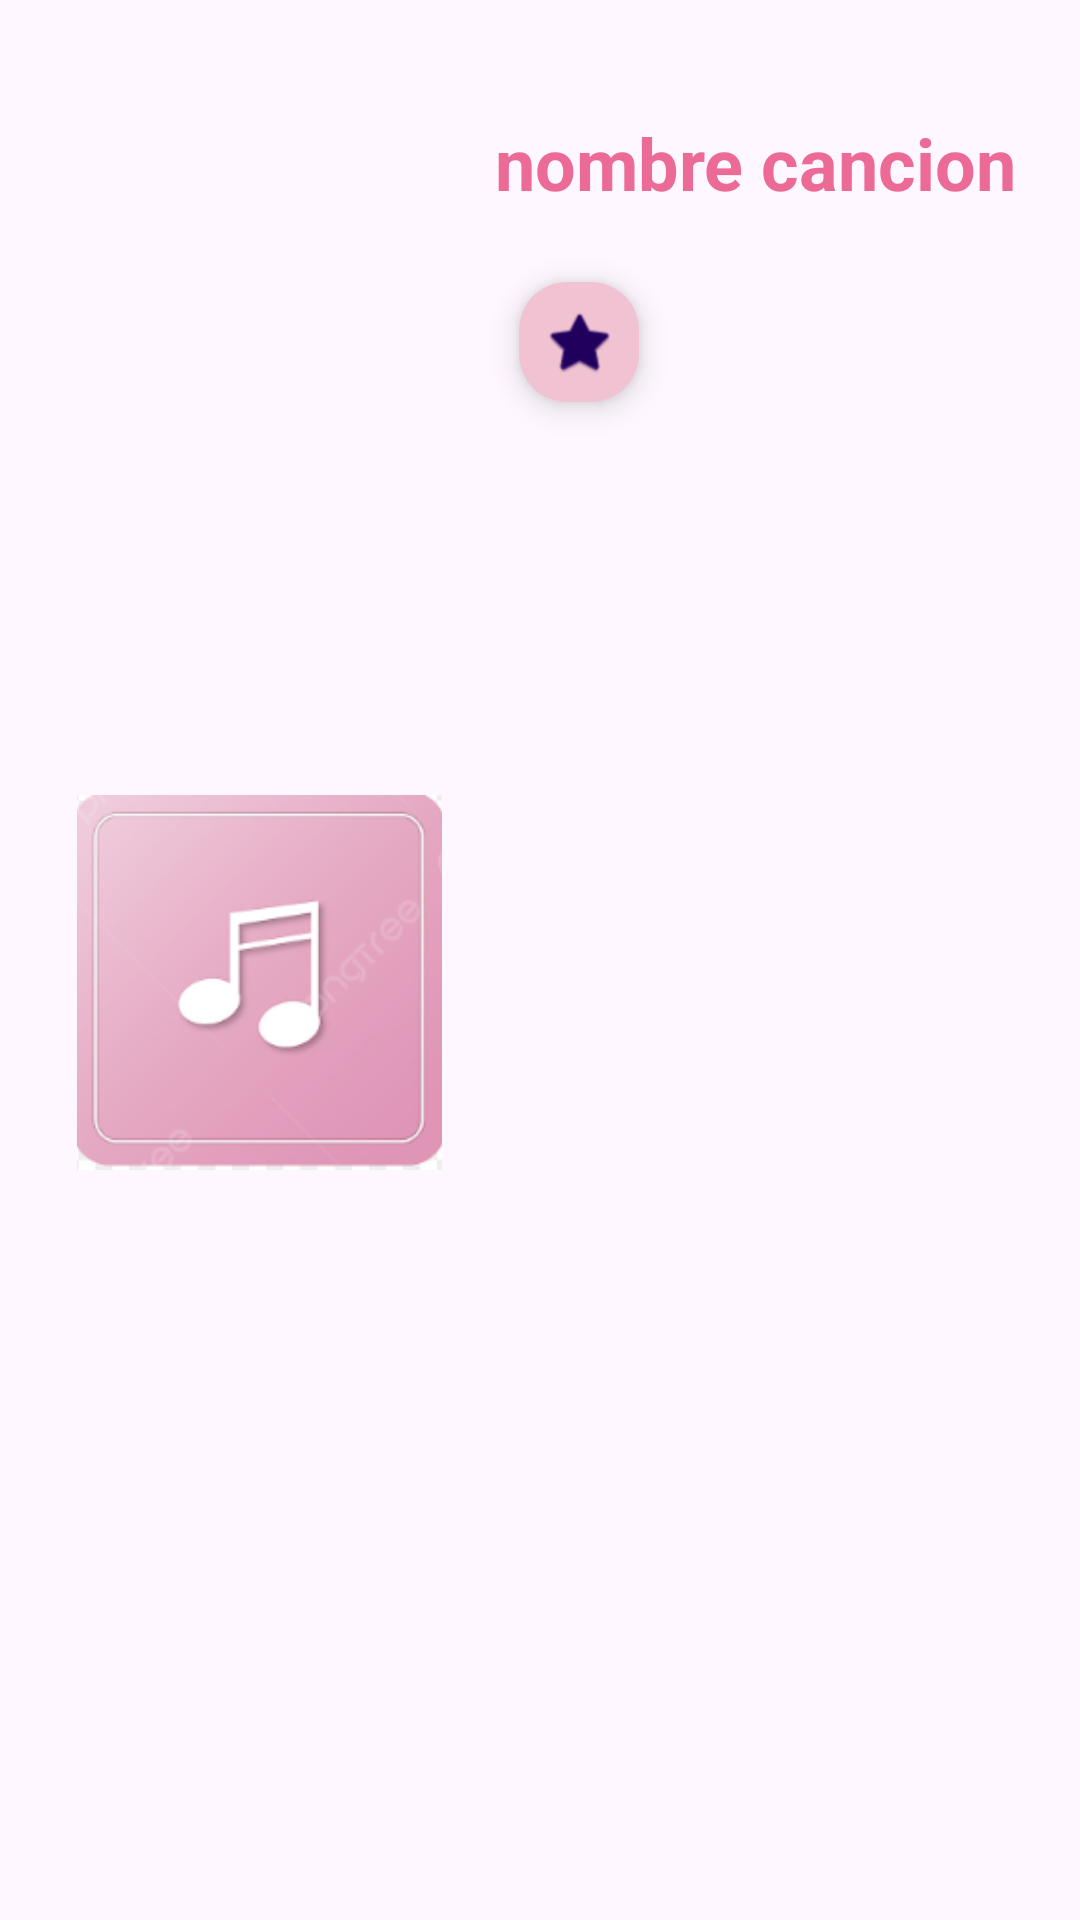

Android layout source for this screen:
<!-- AndroidManifest.xml: application theme Theme.ReporductorDeMusica -->
<!-- res/layout/activity_music.xml -->
<?xml version="1.0" encoding="utf-8"?>
<androidx.constraintlayout.widget.ConstraintLayout xmlns:android="http://schemas.android.com/apk/res/android"
    xmlns:app="http://schemas.android.com/apk/res-auto"
    xmlns:tools="http://schemas.android.com/tools"
    android:id="@+id/main"
    android:layout_width="match_parent"
    android:layout_height="match_parent"
    tools:context=".ui.listArtist.ArtistListActivity">

    <TextView
        android:id="@+id/textViewNombreMusic"
        android:layout_width="259dp"
        android:layout_height="35dp"
        android:layout_marginStart="12dp"
        android:layout_marginTop="38dp"
        android:text="nombre cancion"
        android:textColor="#EB6B96"
        android:textSize="24sp"
        android:textStyle="bold"
        app:layout_constraintStart_toEndOf="@+id/imageView"
        app:layout_constraintTop_toTopOf="parent" />

    <com.google.android.material.floatingactionbutton.FloatingActionButton
        android:id="@+id/floatingActionButton"
        android:layout_width="wrap_content"
        android:layout_height="wrap_content"
        android:layout_marginStart="280dp"
        android:layout_marginTop="90dp"
        android:layout_marginEnd="83dp"
        android:clickable="true"
        app:backgroundTint="#FFD2E1"
        app:fabCustomSize="40dp"
        app:layout_constraintEnd_toEndOf="parent"
        app:layout_constraintStart_toStartOf="parent"
        app:layout_constraintTop_toTopOf="parent"
        app:srcCompat="@android:drawable/ic_media_play" />

    <com.google.android.material.floatingactionbutton.FloatingActionButton
        android:id="@+id/floatingActionButton2"
        android:layout_width="wrap_content"
        android:layout_height="wrap_content"
        android:layout_marginStart="180dp"
        android:layout_marginTop="90dp"
        android:layout_marginEnd="52dp"
        android:clickable="true"
        app:backgroundTint="#F1C3D2"
        app:fabCustomSize="40dp"
        app:layout_constraintEnd_toStartOf="@+id/floatingActionButton"
        app:layout_constraintStart_toStartOf="parent"
        app:layout_constraintTop_toTopOf="parent"
        app:srcCompat="@android:drawable/btn_star" />

    <ImageView
        android:id="@+id/imageView"
        android:layout_width="133dp"
        android:layout_height="125dp"
        android:layout_marginStart="20dp"
        android:layout_marginTop="30dp"
        android:layout_marginBottom="15dp"
        app:layout_constraintBottom_toBottomOf="parent"
        app:layout_constraintStart_toStartOf="parent"
        app:layout_constraintTop_toTopOf="parent"
        app:srcCompat="@mipmap/songscreen" />

</androidx.constraintlayout.widget.ConstraintLayout>
<!-- resources referenced by this layout -->
<resources>
  <!-- mipmap songscreen: png bitmap (mipmap-hdpi, 29082 bytes) -->
  <style name="Theme.ReporductorDeMusica" parent="Base.Theme.ReporductorDeMusica" />
  <style name="Base.Theme.ReporductorDeMusica" parent="Theme.Material3.DayNight.NoActionBar">
          
          
      </style>
</resources>
